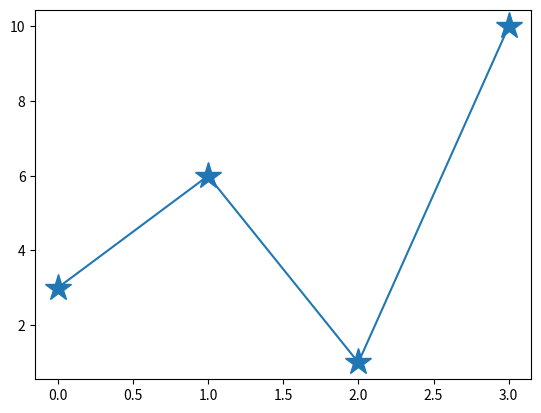

Reproduce this figure in Python.
import matplotlib.pyplot as plt
import numpy as np

ypoints = np.array([3, 6, 1, 10])

plt.plot(ypoints, marker = '*',ms = 20)
plt.show()
